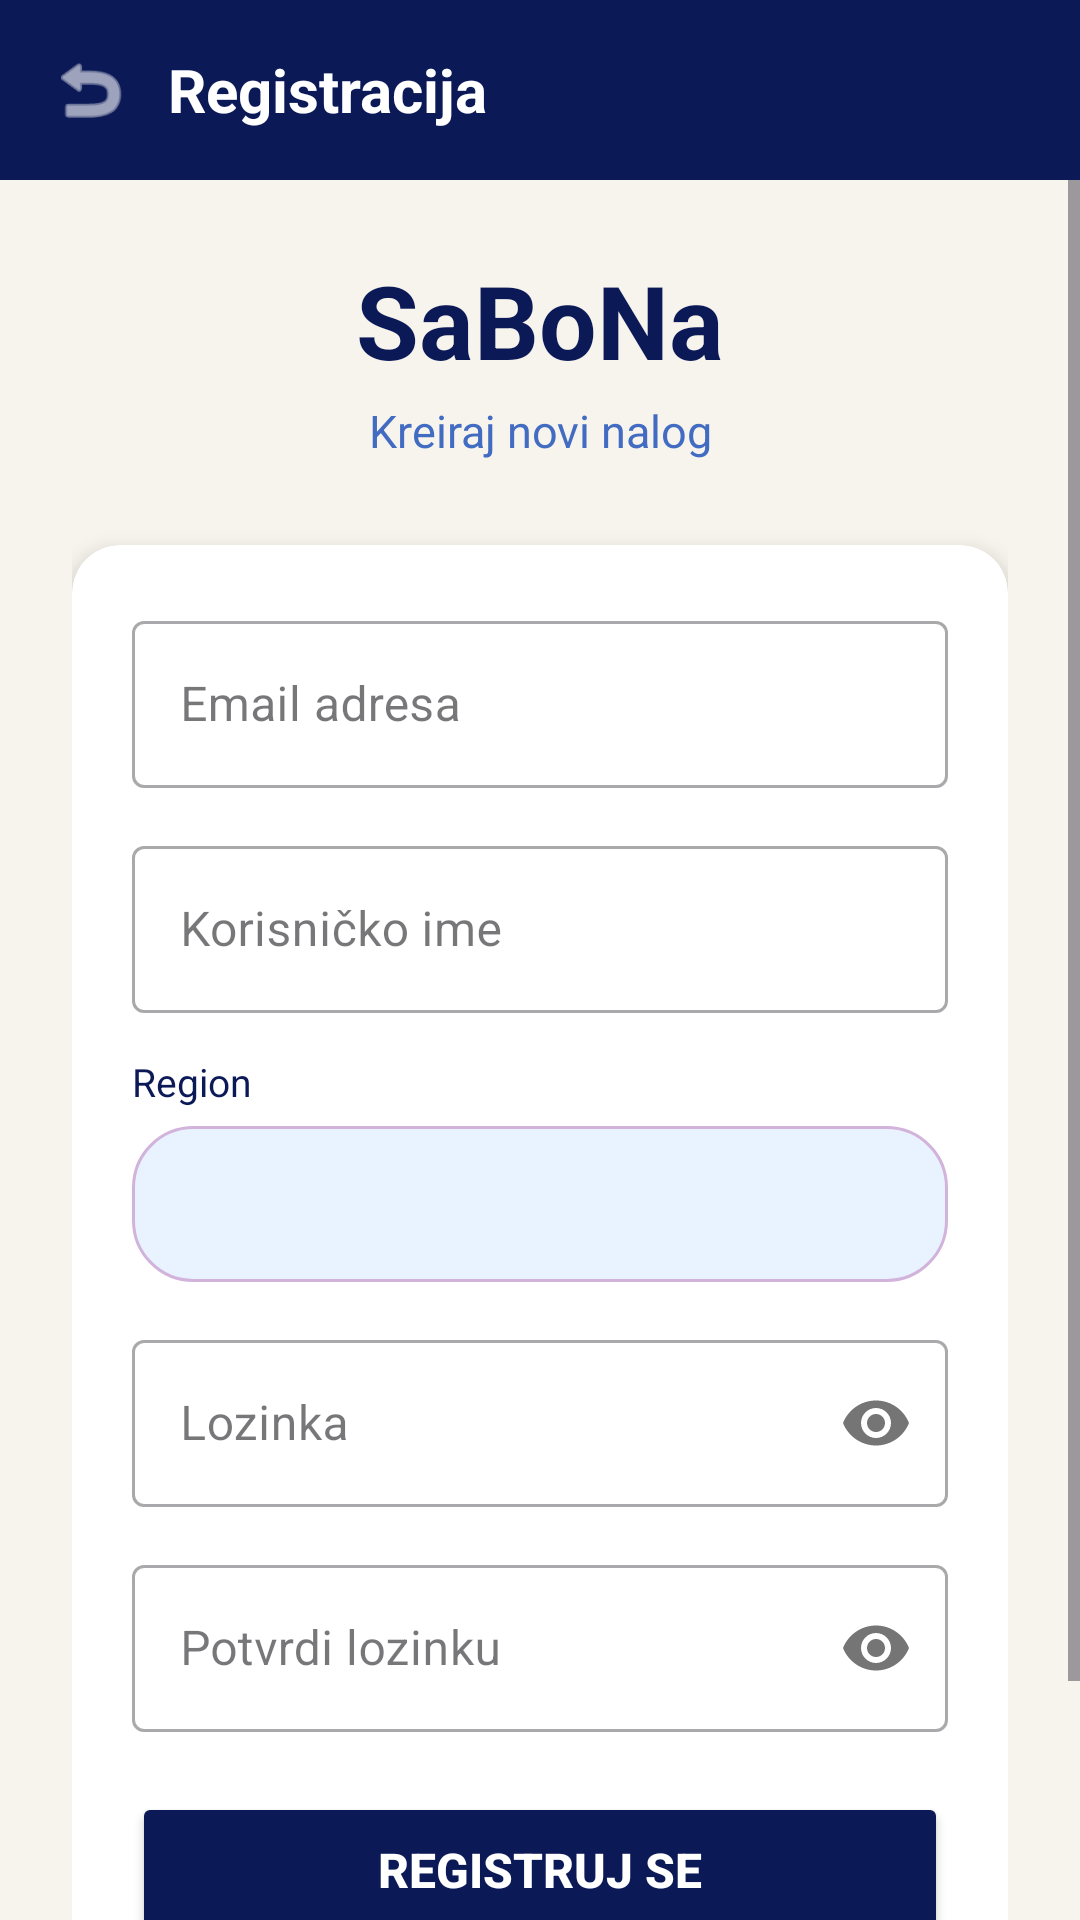

Reconstruct the res/layout file that produces this screen, plus the resources it refers to.
<!-- AndroidManifest.xml: application theme Theme.Sabona -->
<!-- res/layout/activity_register.xml -->
<?xml version="1.0" encoding="utf-8"?>
<androidx.coordinatorlayout.widget.CoordinatorLayout
    xmlns:android="http://schemas.android.com/apk/res/android"
    xmlns:app="http://schemas.android.com/apk/res-auto"
    android:layout_width="match_parent"
    android:layout_height="match_parent"
    android:background="@color/lace">

    
    <LinearLayout
        android:id="@+id/toolbarRegister"
        android:layout_width="match_parent"
        android:layout_height="wrap_content"
        android:background="@color/dark_blue"
        android:orientation="horizontal"
        android:paddingHorizontal="16dp"
        android:paddingVertical="16dp"
        android:gravity="center_vertical">

        <ImageView
            android:id="@+id/btnBack"
            android:layout_width="28dp"
            android:layout_height="28dp"
            android:src="@android:drawable/ic_menu_revert"
            app:tint="@color/white"
            android:contentDescription="Nazad" />

        <TextView
            android:layout_width="0dp"
            android:layout_height="wrap_content"
            android:layout_weight="1"
            android:layout_marginStart="12dp"
            android:text="Registracija"
            android:textColor="@color/white"
            android:textSize="20sp"
            android:textStyle="bold" />
    </LinearLayout>

    
    <ScrollView
        android:layout_width="match_parent"
        android:layout_height="match_parent"
        android:layout_marginTop="60dp"
        android:fillViewport="true">

        <LinearLayout
            android:layout_width="match_parent"
            android:layout_height="wrap_content"
            android:orientation="vertical"
            android:padding="24dp">

            
            <TextView
                android:layout_width="match_parent"
                android:layout_height="wrap_content"
                android:text="SaBoNa"
                android:textColor="@color/dark_blue"
                android:textSize="34sp"
                android:textStyle="bold"
                android:gravity="center"
                android:layout_marginBottom="4dp" />

            <TextView
                android:layout_width="match_parent"
                android:layout_height="wrap_content"
                android:text="Kreiraj novi nalog"
                android:textColor="@color/blue"
                android:textSize="15sp"
                android:gravity="center"
                android:layout_marginBottom="28dp" />

            
            <androidx.cardview.widget.CardView
                android:layout_width="match_parent"
                android:layout_height="wrap_content"
                app:cardCornerRadius="16dp"
                app:cardElevation="4dp"
                app:cardBackgroundColor="@color/white">

                <LinearLayout
                    android:layout_width="match_parent"
                    android:layout_height="wrap_content"
                    android:orientation="vertical"
                    android:padding="20dp">

                    
                    <com.google.android.material.textfield.TextInputLayout
                        android:layout_width="match_parent"
                        android:layout_height="wrap_content"
                        android:layout_marginBottom="14dp"
                        android:hint="Email adresa"
                        style="@style/Widget.MaterialComponents.TextInputLayout.OutlinedBox">

                        <com.google.android.material.textfield.TextInputEditText
                            android:id="@+id/etEmail"
                            android:layout_width="match_parent"
                            android:layout_height="wrap_content"
                            android:inputType="textEmailAddress" />
                    </com.google.android.material.textfield.TextInputLayout>

                    
                    <com.google.android.material.textfield.TextInputLayout
                        android:layout_width="match_parent"
                        android:layout_height="wrap_content"
                        android:layout_marginBottom="14dp"
                        android:hint="Korisničko ime"
                        style="@style/Widget.MaterialComponents.TextInputLayout.OutlinedBox">

                        <com.google.android.material.textfield.TextInputEditText
                            android:id="@+id/etUsername"
                            android:layout_width="match_parent"
                            android:layout_height="wrap_content"
                            android:inputType="text" />
                    </com.google.android.material.textfield.TextInputLayout>

                    
                    <TextView
                        android:layout_width="wrap_content"
                        android:layout_height="wrap_content"
                        android:text="Region"
                        android:textColor="@color/dark_blue"
                        android:textSize="13sp"
                        android:layout_marginBottom="6dp" />

                    <Spinner
                        android:id="@+id/spinnerRegion"
                        android:layout_width="match_parent"
                        android:layout_height="52dp"
                        android:layout_marginBottom="14dp"
                        android:background="@drawable/filter_unselected_bg"
                        android:padding="10dp" />

                    
                    <com.google.android.material.textfield.TextInputLayout
                        android:layout_width="match_parent"
                        android:layout_height="wrap_content"
                        android:layout_marginBottom="14dp"
                        android:hint="Lozinka"
                        app:passwordToggleEnabled="true"
                        style="@style/Widget.MaterialComponents.TextInputLayout.OutlinedBox">

                        <com.google.android.material.textfield.TextInputEditText
                            android:id="@+id/etPassword"
                            android:layout_width="match_parent"
                            android:layout_height="wrap_content"
                            android:inputType="textPassword" />
                    </com.google.android.material.textfield.TextInputLayout>

                    
                    <com.google.android.material.textfield.TextInputLayout
                        android:layout_width="match_parent"
                        android:layout_height="wrap_content"
                        android:layout_marginBottom="20dp"
                        android:hint="Potvrdi lozinku"
                        app:passwordToggleEnabled="true"
                        style="@style/Widget.MaterialComponents.TextInputLayout.OutlinedBox">

                        <com.google.android.material.textfield.TextInputEditText
                            android:id="@+id/etPasswordConfirm"
                            android:layout_width="match_parent"
                            android:layout_height="wrap_content"
                            android:inputType="textPassword" />
                    </com.google.android.material.textfield.TextInputLayout>

                    
                    <Button
                        android:id="@+id/btnRegister"
                        android:layout_width="match_parent"
                        android:layout_height="52dp"
                        android:text="Registruj se"
                        android:textSize="16sp"
                        android:textStyle="bold"
                        android:textColor="@color/white"
                        android:backgroundTint="@color/dark_blue" />

                </LinearLayout>
            </androidx.cardview.widget.CardView>

            
            <LinearLayout
                android:layout_width="match_parent"
                android:layout_height="wrap_content"
                android:orientation="horizontal"
                android:gravity="center"
                android:layout_marginTop="20dp">

                <TextView
                    android:layout_width="wrap_content"
                    android:layout_height="wrap_content"
                    android:text="Već imaš nalog? "
                    android:textColor="@color/dark_blue"
                    android:textSize="14sp" />

                <TextView
                    android:id="@+id/tvGoToLogin"
                    android:layout_width="wrap_content"
                    android:layout_height="wrap_content"
                    android:text="Prijavi se"
                    android:textColor="@color/blue"
                    android:textSize="14sp"
                    android:textStyle="bold" />
            </LinearLayout>

        </LinearLayout>
    </ScrollView>

</androidx.coordinatorlayout.widget.CoordinatorLayout>
<!-- resources referenced by this layout -->
<resources>
  <color name="blue">#426BC2</color>  //dugmad, aktivni elementi
  <color name="dark_blue">#0B1957</color> //toolbar, header
  <color name="lace">#F7F4ED</color>  //glavna pozadina
  <color name="white">#FFFFFFFF</color>
  <!-- drawable filter_unselected_bg (drawable) -->
  <shape xmlns:android="http://schemas.android.com/apk/res/android">
      <solid android:color="@color/bridal_blue" />
      <corners android:radius="20dp" />
      <stroke android:width="1dp" android:color="@color/lavender" />
  </shape>
  <style name="Theme.Sabona" parent="Base.Theme.Sabona" />
  <color name="bridal_blue">#E9F3FF</color>  //selekcija
  <color name="lavender">#D2B3DB</color>  //kartice, sekcije
  <style name="Base.Theme.Sabona" parent="Theme.Material3.DayNight.NoActionBar">
          
          
      </style>
</resources>
